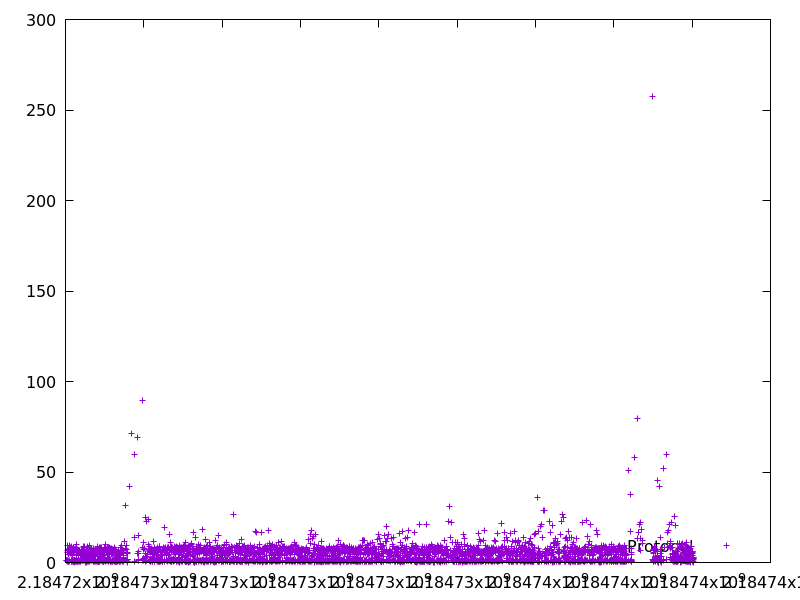

Data behind this chart, as committed beside it:
2184724034.936593, 1.048725
2184724036, 1.332
2184724043, 6.718
2184724049, 5.735
2184724050, 1.428
2184724060, 9.344
2184724061, 0.7609
2184724062, 0.9202
2184724069, 7.024
2184724069, 0.7378
2184724074, 4.483
2184724081, 6.777
2184724082, 0.7381
2184724091, 9.634
2184724097, 5.396
2184724105, 7.831
2184724105, 0.4634
2184724111, 5.957
2184724112, 0.9144
2184724118, 5.65
2184724123, 5.272
2184724131, 8.317
2184724139, 7.335
2184724146, 7.501
2184724147, 0.6658
2184724148, 1.042
2184724149, 0.6569
2184724158, 8.892
2184724159, 0.8818
2184724160, 1.192
2184724165, 4.908
2184724166, 0.9752
2184724167, 1.26
2184724168, 0.4661
2184724169, 0.9884
2184724170, 0.9136
2184724172, 1.875
2184724176, 3.878
2184724183, 7.486
2184724184, 1.166
2184724185, 0.9292
2184724187, 1.329
2184724194, 7.796
2184724200, 5.383
2184724200, 0.514
2184724201, 0.8331
2184724203, 1.228
2184724204, 1.182
2184724205, 0.8499
2184724213, 8.099
2184724219, 6.536
2184724221, 1.158
2184724221, 0.3324
2184724222, 0.6362
2184724223, 1.284
2184724224, 1.088
2184724231, 7.224
2184724232, 0.8341
2184724233, 0.5336
2184724234, 0.7923
2184724234, 0.4448
... 3,528 more rows
